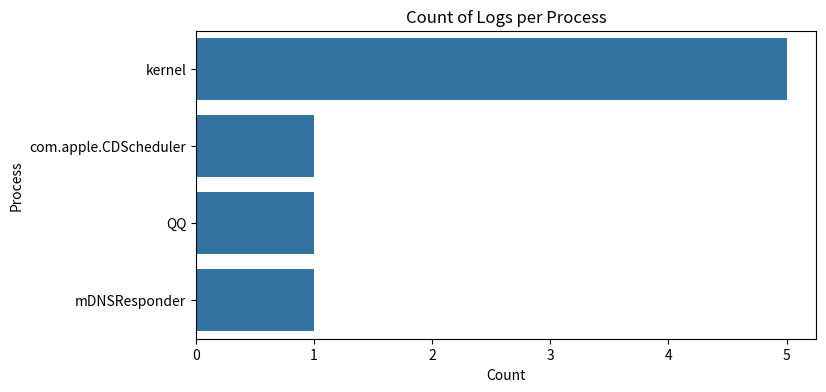

Write the Python code that produced this figure.
import re
import pandas as pd
import seaborn as sns
import matplotlib.pyplot as plt

log_data = """
Jul  1 09:00:55 calvisitor-10-105-160-95 kernel[0]: IOThunderboltSwitch<0>(0x0)::listenerCallback - Thunderbolt HPD packet for route = 0x0 port = 11 unplug = 0
Jul  1 09:01:05 calvisitor-10-105-160-95 com.apple.CDScheduler[43]: Thermal pressure state: 1 Memory pressure state: 0
Jul  1 09:01:06 calvisitor-10-105-160-95 QQ[10018]: FA||Url||taskID[2019352994] dealloc
Jul  1 09:02:26 calvisitor-10-105-160-95 kernel[0]: ARPT: 620701.011328: AirPort_Brcm43xx::syncPowerState: WWEN[enabled]
Jul  1 09:02:26 authorMacBook-Pro kernel[0]: ARPT: 620702.879952: AirPort_Brcm43xx::platformWoWEnable: WWEN[disable]
Jul  1 09:03:11 calvisitor-10-105-160-95 mDNSResponder[91]: mDNS_DeregisterInterface: Frequent transitions for interface awdl0 (FE80:0000:0000:0000:D8A5:90FF:FEF5:7FFF)
Jul  1 09:03:13 calvisitor-10-105-160-95 kernel[0]: ARPT: 620749.901374: IOPMPowerSource Information: onSleep,  SleepType: Normal Sleep,  'ExternalConnected': Yes, 'TimeRemaining': 0,
Jul  1 09:04:33 calvisitor-10-105-160-95 kernel[0]: ARPT: 620750.434035: wl0: wl_update_tcpkeep_seq: Original Seq: 3226
"""

pattern = r'(\w{3}\s+\d{1,2}\s\d{2}:\d{2}:\d{2})\s(\S+)\s([\w.-]+)\[(\d+)\]:\s(.+)'

try:
    logs = re.findall(pattern, log_data)
except BaseException as error:
    print(error)
print(logs)
df = pd.DataFrame(logs, columns=['Timestamp', 'Hostname', 'Process', 'PID', 'Log_Message'])

try:
    df['Timestamp'] = pd.to_datetime(df['Timestamp'], format="%b %d %H:%M:%S")
except BaseException as error:
    print(error)

print(df.head(2))

try:
    plt.figure(figsize=(8, 4))
    sns.countplot(data=df, y='Process')
    plt.title('Count of Logs per Process')
    plt.xlabel('Count')
    plt.ylabel('Process')
    plt.show()

    df['Hour'] = df['Timestamp'].dt.hour
    plt.figure(figsize=(8, 4))
    sns.lineplot(data=df, x='Hour')
    plt.title('Count of Logs per Hour')
    plt.xlabel('Hour')
    plt.ylabel('Count')
    plt.show()

except BaseException as error:
    print('error is : {}'.format(error))
